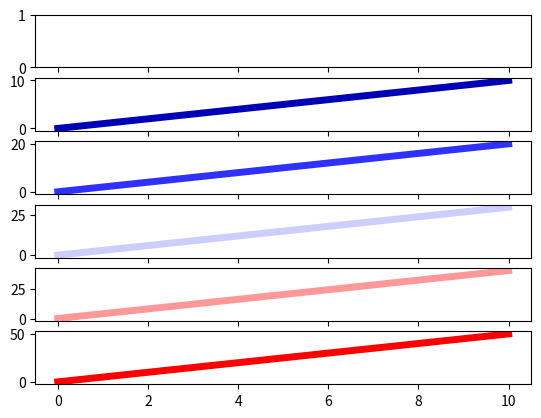

Recreate this plot in Python.
from matplotlib import colors, pyplot as plt
import numpy as np


cmap = plt.get_cmap("seismic")
cmap_list = []

for i in range(100):
    if not i%15:
        cmap_list.append(cmap(i/100))
    #print(cmap(i/100))


fig, ax = plt.subplots(6, sharex=True)

x = np.linspace(0, 10, 500)

for i in range(1, 6):
    y = i*x
    ax[i].plot(x, y, color = cmap_list[i], linewidth=5)

fig.savefig("cores.pdf")
plt.close()
